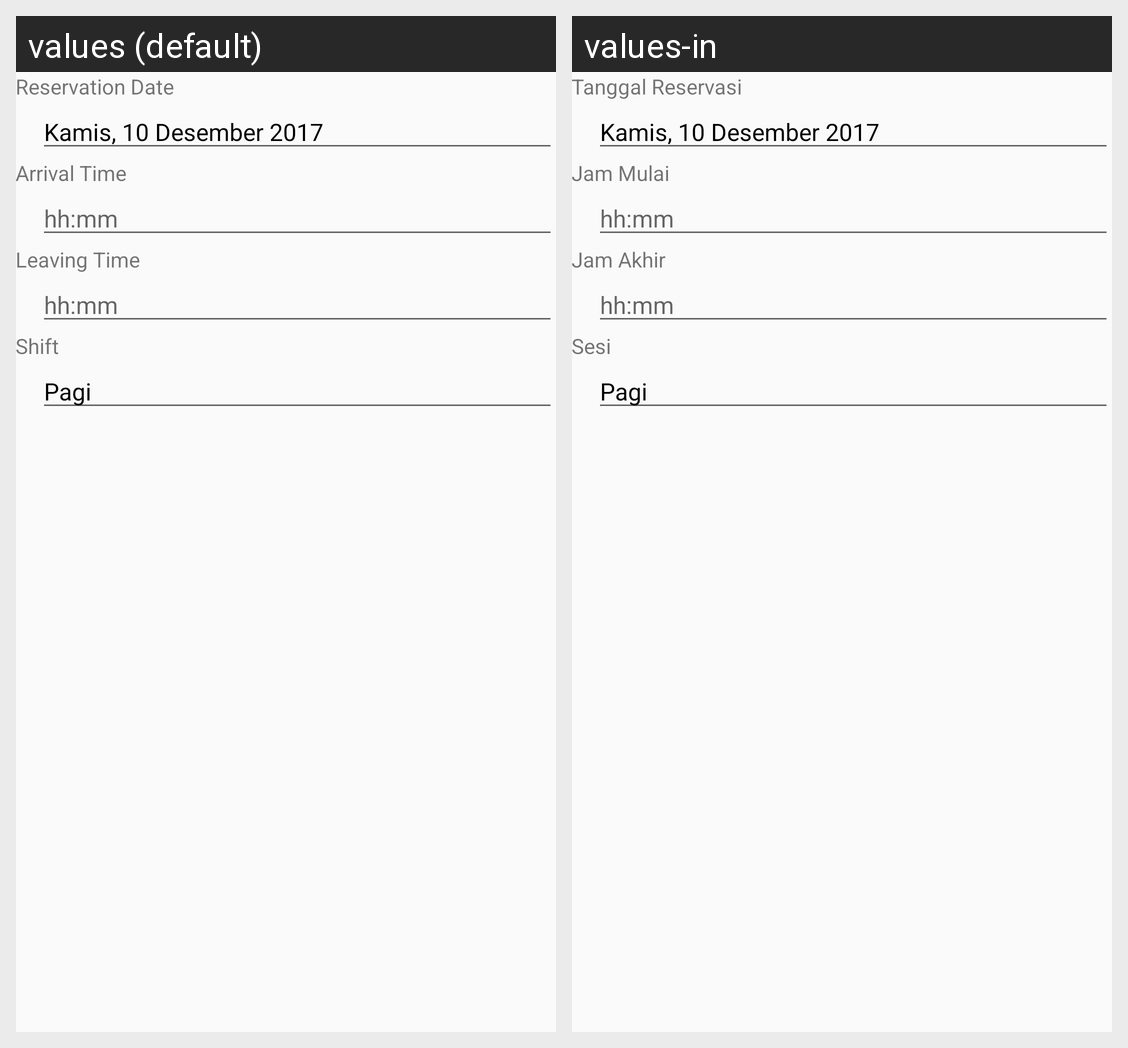

The Android screen above is rendered under two locales of the same app. Produce the string resources it draws, with the default and per-locale values.
Android screen res/layout/activity_booking_menu.xml rendered under 2 locales, left to right: values (default), values-in. Device: Nexus 5 (rendered at 1080×1920; each locale shown at half size, 540×960, under a caption strip naming it); theme AppTheme.
Strings drawn on this screen, with the default value and each locale's value (text and hints the layout hard-codes, and strings that could not be matched under every locale, appear in the picture but are not listed):

str_booking_date
  values: Reservation Date
  values-in: Tanggal Reservasi

str_booking_arrival_time
  values: Arrival Time
  values-in: Jam Mulai

str_booking_leaving_time
  values: Leaving Time
  values-in: Jam Akhir

str_booking_shift
  values: Shift
  values-in: Sesi
